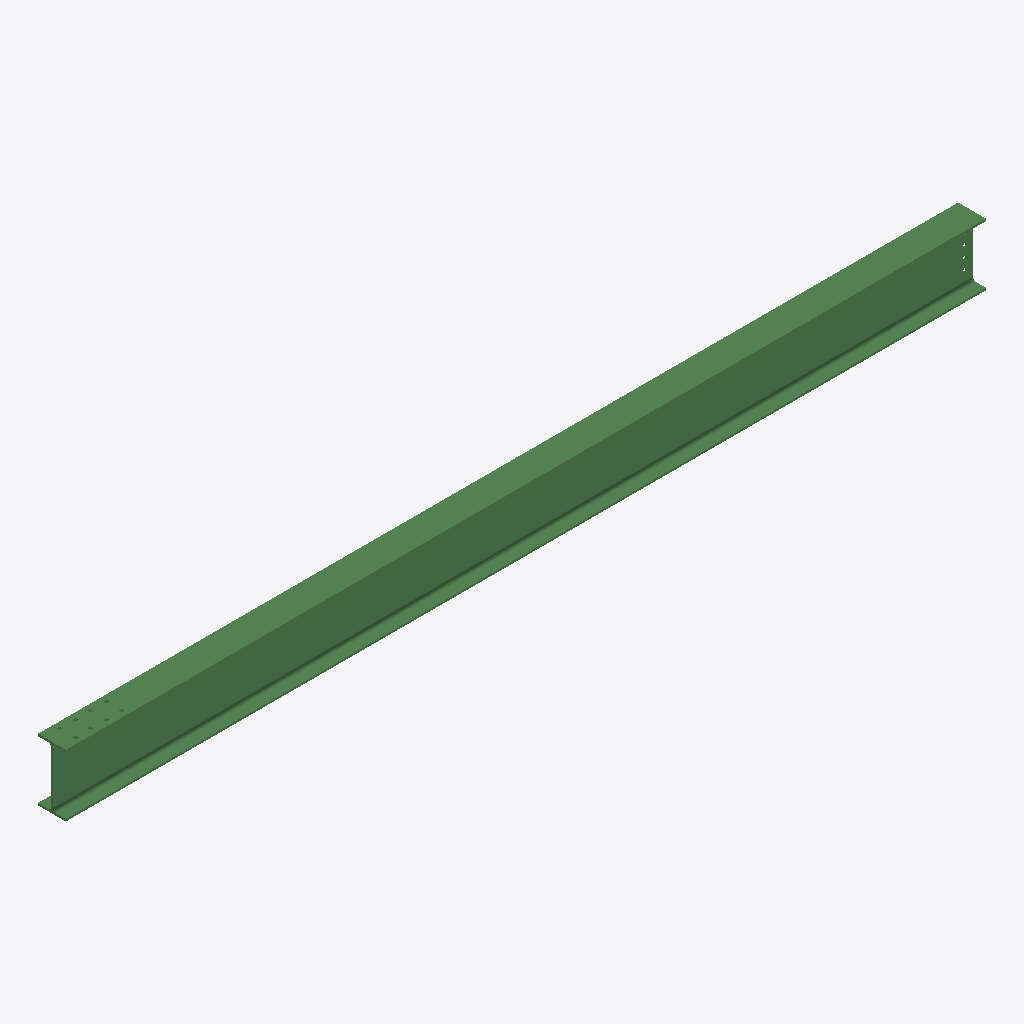
Isometric view of an IFC building model (IFC-SPF (STEP), schema IFC2X3, length unit millimetre), seen from the south-west, elements coloured by IFC class: 1 beam (green).
Extent 5.9 m × 0.2 m × 0.4 m (x, y, z). Storeys (1): Undefined at 0.00 m. Elements (1): 1 IfcBeam.

HEADER;
FILE_DESCRIPTION(('ViewDefinition[AISC_Steel_Detailing]','Option [BaseQuantities:Off]','Option [GridExport:On]','Option [Assemblies:Off]','Option [Bolts:On]','Option [Rebars:On]','Option [PourObjects:Off]','Option [Welds:On]','Option [SurfaceTreatments:On]','Option [LocationBy:0]','Option [ViewColors:Off]','Option [SectionedSpine:Off]','[2 more]'),'2;1');
FILE_NAME('b_695_Qty_2.ifc','2026-05-16T11:53:01',('GIOVANNIPC\\gcorrea'),('Structural Designer'),'IFC Database version: Work','Tekla Structures 2020 Service Pack 5, IFC Export','');
FILE_SCHEMA(('IFC2X3'));
ENDSEC;
DATA;
#37=IFCPROJECT('2G7ZFDNE16yBDU14FA92Me',#5,'Proyecto',$,$,$,$,(#11),#36);
#39=IFCSITE('2xvEzEinjBTea80yOTcujY',#5,'Obra',$,$,#38,$,$,.ELEMENT.,$,$,$,$,$);
#41=IFCBUILDING('1uWLHzva92V8UOnU4qA7gz',#5,'Undefined',$,$,#40,$,$,.ELEMENT.,$,$,$);
#43=IFCBUILDINGSTOREY('29hdEUCErFze9E_VIAceOd',#5,'Undefined',$,$,#42,$,$,.ELEMENT.,0.0);
#64=IFCBEAM('2$ZX8bU0n3UQlFdrheAcyP',#44,'BEAM','IPE400','IPE400',#47,#63,'IDbf8e1225-780c-4379-abcf-9f5ae82a6f19');
ENDSEC;
